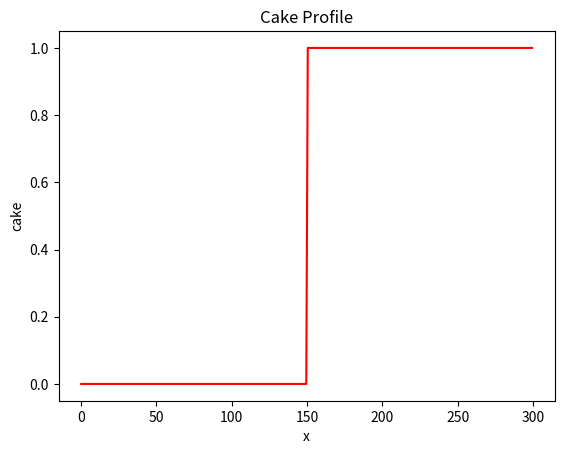
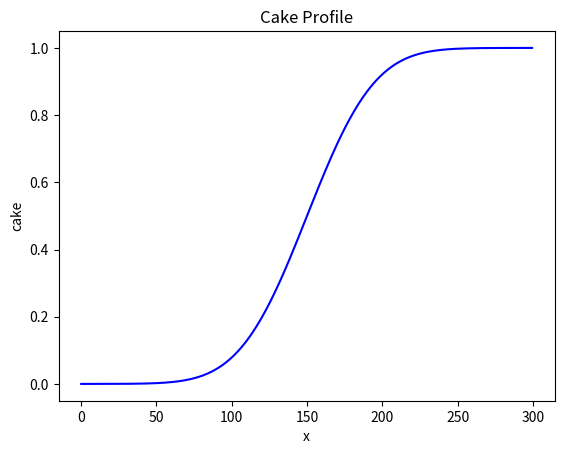

Recreate these plots in Python, in order.
""" A 1D dispersion model."""

import numpy as np 
import matplotlib.pyplot as plt
import sys

def calculate_stable_time_step(dx, diffusivity):
    """ Calculates a stable time step for the model"""
    return 0.5*dx**2/diffusivity

def step_like(x, step_at = 0):
    """ Make a step function profile."""
    y = np.empty_like(x, dtype=float)
    
    y[:step_at] = 0.0
    y[step_at] = 0.5
    y[step_at+1:] = 1.0

    return y


def new_profile(x,form="step"):
    """Make a new cake height profile, choosing a type"""
    match form:
        case "step":
            return step_like(x, step_at=len(x) // 2) ## // is integer division, no floating number
        case _: 
            raise ValueError(f"unknown profile type {form}")



def plot_profile(x, cake, color="r"):
    """Display Cake Profile."""
    plt.figure()
    plt.plot(x, cake, color=color)
    plt.xlabel("x")
    plt.ylabel("cake")
    plt.title("Cake Profile")
    

def run_diffusion_model():
    """Run the diffusion model."""
    D = 100
    Lx = 300
    
    dx = 0.5
    x = np.arange(start=0,stop=Lx, step=dx)
    nx = len(x)
    
    C = new_profile(x, form="step")
    
    plot_profile(x,C, color="r")
    
    nt = 5000
    dt = calculate_stable_time_step(dx,D)
    
    for t in range(0, nt):
    	C[1:-1] += D * dt / dx ** 2 * (C[:-2] - 2*C[1:-1] + C[2:])
    
    plot_profile(x,C, color="b")

    return(C)

if __name__ == "__main__":
    cake = run_diffusion_model()
    np.savetxt(sys.stdout, cake, fmt="%.6f")


